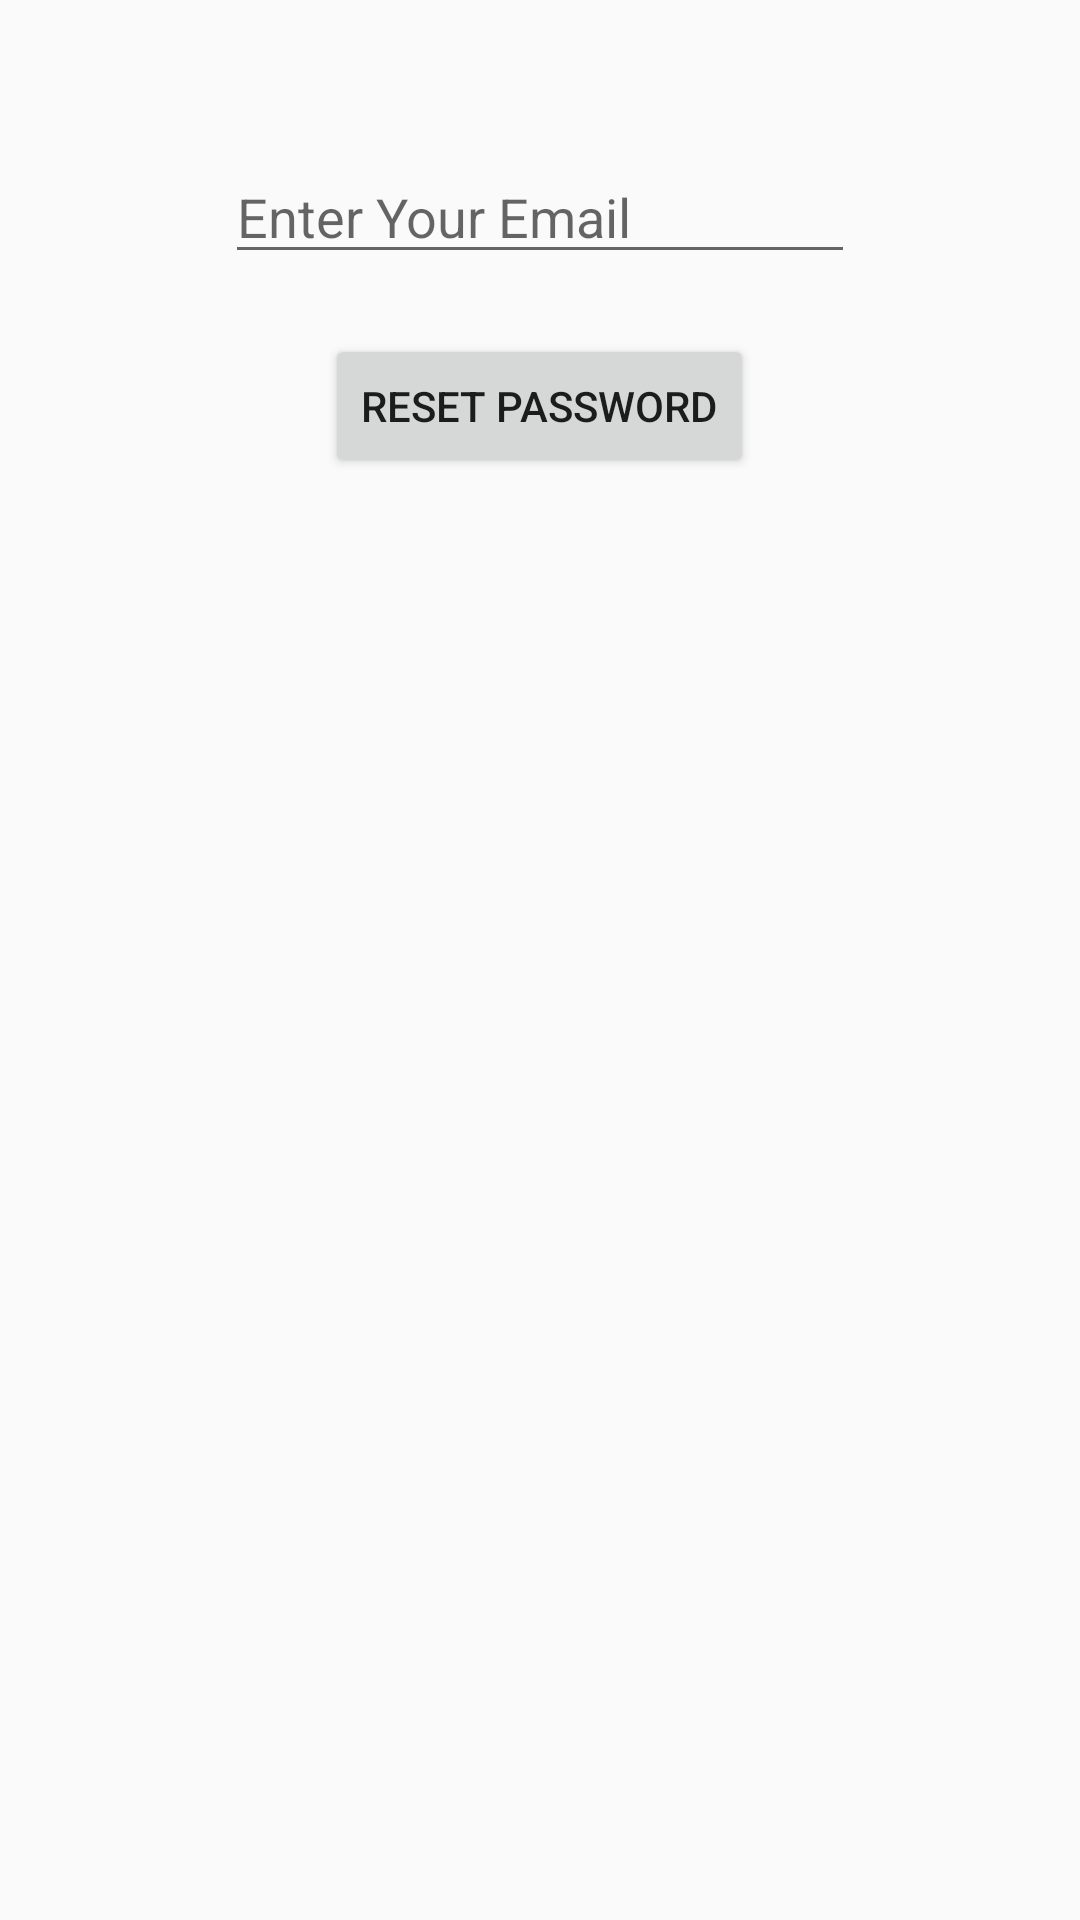

The Android layout XML behind this screen, and the referenced resources:
<!-- AndroidManifest.xml: application theme AppTheme.NoActionBar -->
<!-- res/layout/activity_forgot_password.xml -->
<?xml version="1.0" encoding="utf-8"?>
<RelativeLayout xmlns:android="http://schemas.android.com/apk/res/android"
    xmlns:app="http://schemas.android.com/apk/res-auto"
    xmlns:tools="http://schemas.android.com/tools"
    android:layout_width="match_parent"
    android:layout_height="match_parent"
    tools:context=".ForgotPassword">

    <EditText
        android:id="@+id/emailAdd"
        android:layout_width="wrap_content"
        android:layout_height="wrap_content"
        android:hint="@string/et_email"
        android:layout_marginTop="50dp"
        android:layout_centerHorizontal="true"
        android:ems="10"
        android:inputType="textEmailAddress" />

    <Button
        android:id="@+id/resetPassword"
        android:layout_width="wrap_content"
        android:layout_height="wrap_content"
        android:layout_marginTop="20dp"
        android:layout_below="@id/emailAdd"
        android:layout_centerHorizontal="true"
        android:text="@string/reset_password" />
</RelativeLayout>
<!-- resources referenced by this layout -->
<resources>
  <string name="et_email">Enter Your Email</string>
  <string name="reset_password">Reset Password</string>
  <style name="AppTheme.NoActionBar">
          <item name="windowActionBar">false</item>
          <item name="windowNoTitle">true</item>
      </style>
</resources>
